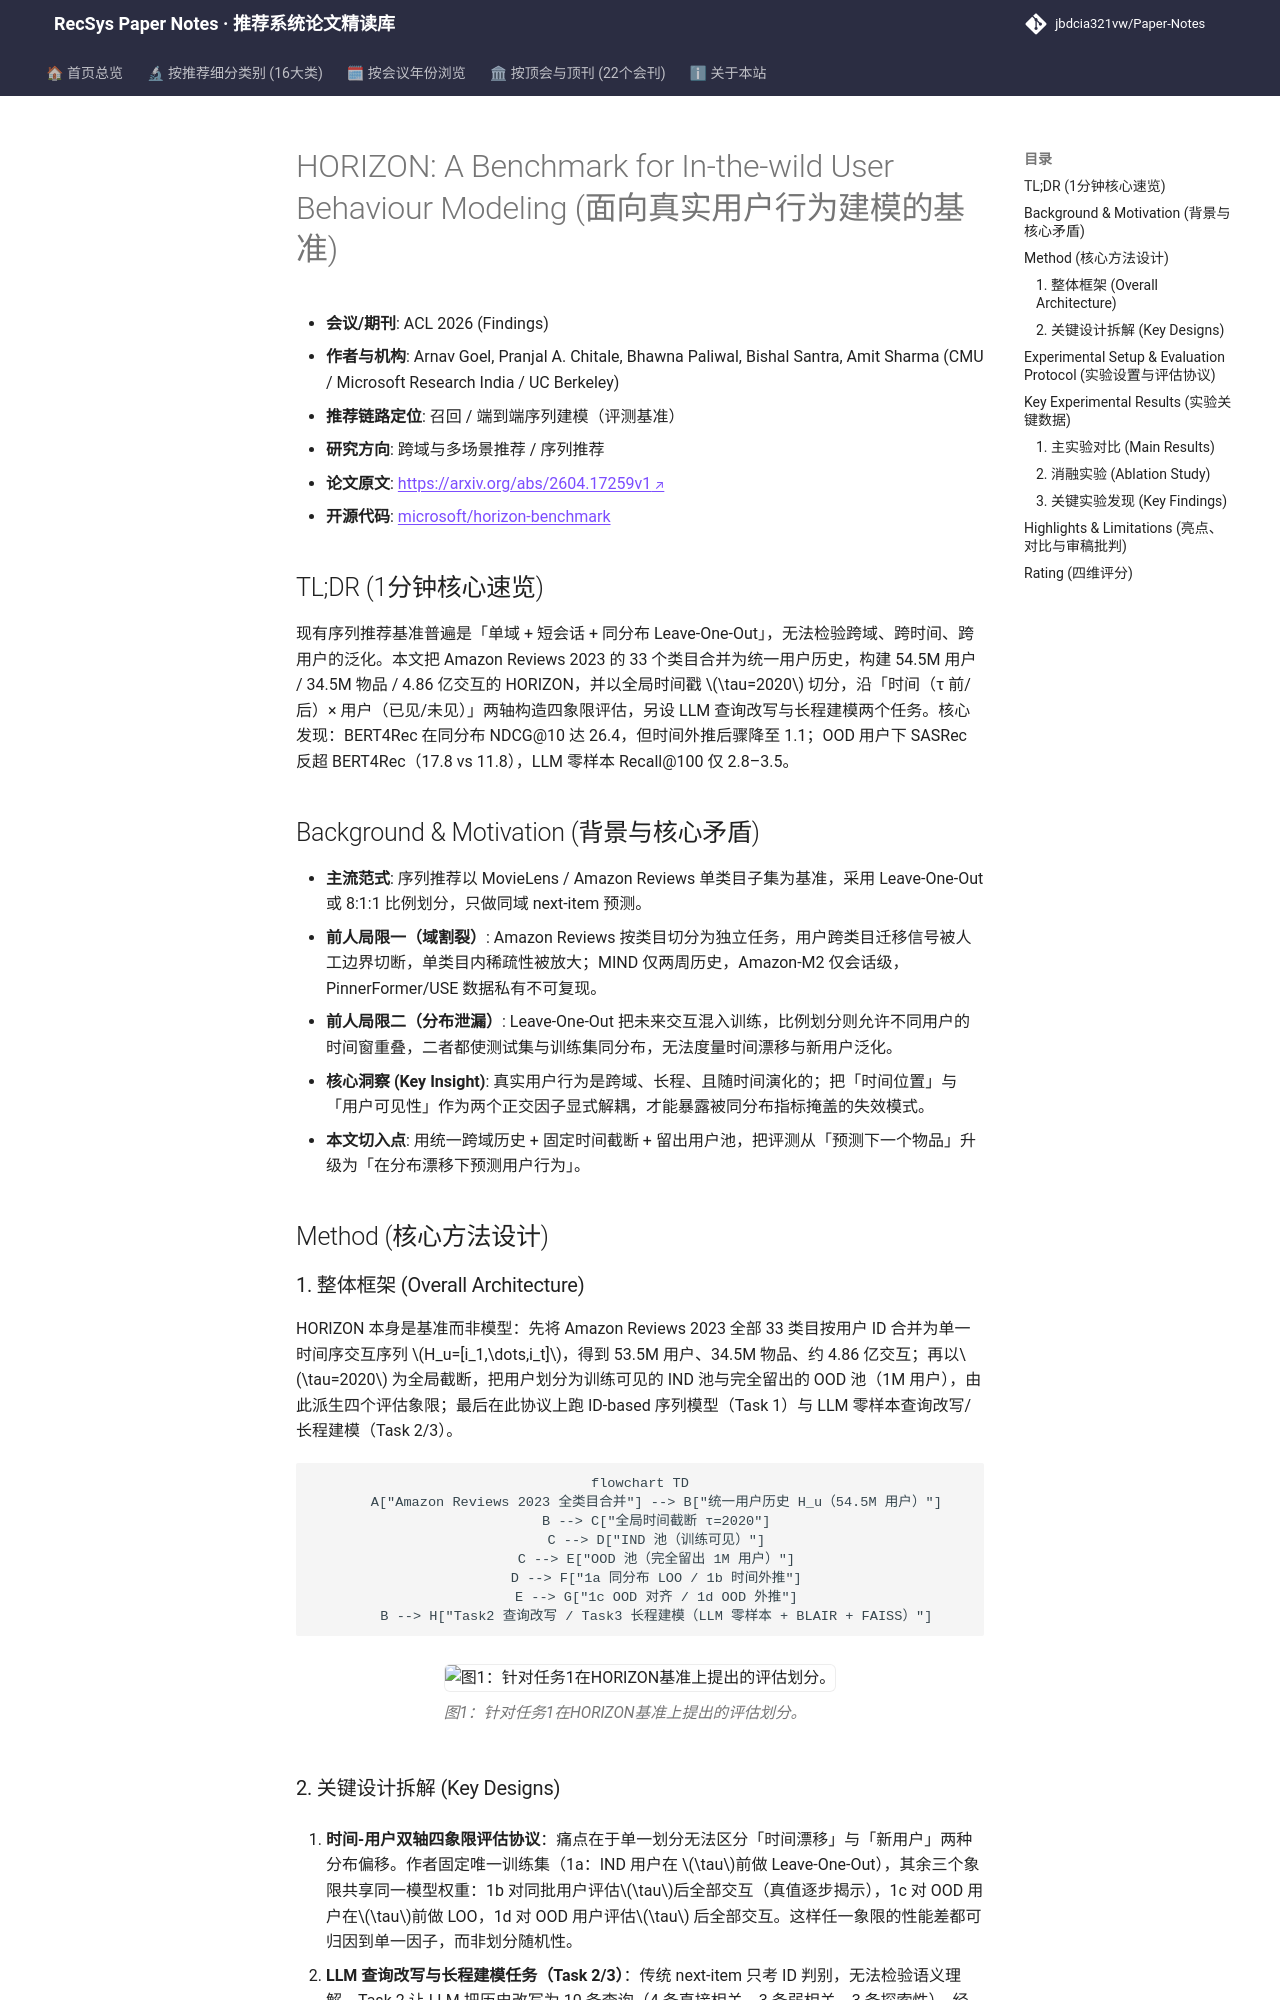

repository: jbdcia321vw/Paper-Notes · page: venues/ACL_EMNLP/2026/cross_domain_multi_scenario/horizon_a_benchmark_for_in_the_wild_user_behaviour_modeling/index.html · generator: mkdocs

---
title: "[Paper Note] HORIZON: A Benchmark for In-the-wild User Behaviour Modeling"
description: "[ACL 2026 Findings][跨域与多场景推荐] 重构 Amazon Reviews 为 54M 用户跨域长程基准，提出时间-用户双轴四象限评估与 LLM 查询改写/长程建模任务，揭示 ID 模型在时间外推下崩塌。"
tags:
  - ACL 2026 Findings
  - 跨域与多场景推荐
  - 评测基准
  - 时间外推
  - 跨域用户建模
  - LLM4Rec
date: 2026-11-13
venue: ACL_EMNLP
year: 2026
paper_url: "https://arxiv.org/abs/2604.17259"
code_url: "https://github.com/microsoft/horizon-benchmark"
categories:
  - cross_domain_multi_scenario
  - sequential_rec
---

# HORIZON: A Benchmark for In-the-wild User Behaviour Modeling (面向真实用户行为建模的基准)

- **会议/期刊**: ACL 2026 (Findings)
- **作者与机构**: Arnav Goel, Pranjal A. Chitale, Bhawna Paliwal, Bishal Santra, Amit Sharma (CMU / Microsoft Research India / UC Berkeley)
- **推荐链路定位**: 召回 / 端到端序列建模（评测基准）
- **研究方向**: 跨域与多场景推荐 / 序列推荐
- **论文原文**: [https://arxiv.org/abs/2604.17259v1](https://arxiv.org/abs/2604.17259v1)
- **开源代码**: [microsoft/horizon-benchmark](https://github.com/microsoft/horizon-benchmark)

## TL;DR (1分钟核心速览)

现有序列推荐基准普遍是「单域 + 短会话 + 同分布 Leave-One-Out」，无法检验跨域、跨时间、跨用户的泛化。本文把 Amazon Reviews 2023 的 33 个类目合并为统一用户历史，构建 54.5M 用户 / 34.5M 物品 / 4.86 亿交互的 HORIZON，并以全局时间戳 $\tau=2020$ 切分，沿「时间（τ 前/后）× 用户（已见/未见）」两轴构造四象限评估，另设 LLM 查询改写与长程建模两个任务。核心发现：BERT4Rec 在同分布 NDCG@10 达 26.4，但时间外推后骤降至 1.1；OOD 用户下 SASRec 反超 BERT4Rec（17.8 vs 11.8），LLM 零样本 Recall@100 仅 2.8–3.5。

## Background & Motivation (背景与核心矛盾)

- **主流范式**: 序列推荐以 MovieLens / Amazon Reviews 单类目子集为基准，采用 Leave-One-Out 或 8:1:1 比例划分，只做同域 next-item 预测。
- **前人局限一（域割裂）**: Amazon Reviews 按类目切分为独立任务，用户跨类目迁移信号被人工边界切断，单类目内稀疏性被放大；MIND 仅两周历史，Amazon-M2 仅会话级，PinnerFormer/USE 数据私有不可复现。
- **前人局限二（分布泄漏）**: Leave-One-Out 把未来交互混入训练，比例划分则允许不同用户的时间窗重叠，二者都使测试集与训练集同分布，无法度量时间漂移与新用户泛化。
- **核心洞察 (Key Insight)**: 真实用户行为是跨域、长程、且随时间演化的；把「时间位置」与「用户可见性」作为两个正交因子显式解耦，才能暴露被同分布指标掩盖的失效模式。
- **本文切入点**: 用统一跨域历史 + 固定时间截断 + 留出用户池，把评测从「预测下一个物品」升级为「在分布漂移下预测用户行为」。

## Method (核心方法设计)
